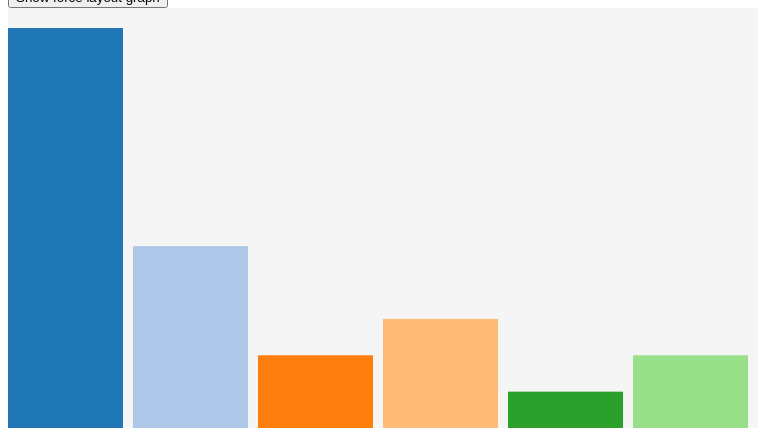
D3 v4 page, settled after 360 driven frames (6 s of simulated time); the page loaded 1 data file(s).



  var a1 = [];
      var a2 = [];
      var a3 = [];
      var a4 = [];



var max_in_array;
var min_in_array;
var frequencies, max_freq, min_freq;

var bar_mode = true; //true => bar chart, false => pie chart
var force_graph = false;
var svg;
var w = 750;
var h = 420;
var paddingTop = 20;
var binWidth = 0;
var binDivisions = 5;
var mousePosition = {
    x:undefined,
    y:undefined
}
var c20 = d3.schemeCategory20;
console.log(c20);
dataset = [];

var force_layout = function()
{
    if(force_graph == false)
    {
        document.getElementById('force_btn').value = "Hide force layout graph";
        
    }
    else
    {
            document.getElementById('force_btn').value = "Show force layout graph";
    }
        force_graph = !force_graph;
        redraw();   
}

      var click_handler = function(var_name) {
        // console.log(var_name);
        if(var_name == 'age')
        {
            dataset = a1;
            redraw();
        }
        else if(var_name == 'college')
        {
            dataset = a2;
            redraw();
        }
        else if(var_name == 'delay')
        {
            dataset = a4;
                redraw();
        }
      }

var init = function() {
   
   svg = d3.select("body")
// .classed('no-mouse',true)
            .append("svg")
            .attr("width", w)
            .attr("height", h);

            d3.select('#scrollDiv')
            .on('mouseenter',function(d)
            {

            })
            .on('mousemove',function(d,i)
    {
var coordinates = d3.mouse(this);
var x = coordinates[0];
var y = coordinates[1];
// console.log(x);
// console.log(y);

if(mousePosition.x == undefined)
        mousePosition.x = 0;
if(mousePosition.y == undefined)
        mousePosition.y = 0;

if(x - mousePosition.x > 30)
{
    mousePosition.x = x;
    if(binDivisions < 10)
    {
            binDivisions++;    
            redraw();
    }
    
}
if(x - mousePosition.x < -30)
{
    mousePosition.x = x;
        if(binDivisions >= 2)
        {
            binDivisions--;
            redraw();
        }
}

    });
      d3.csv("test.csv", function(data) {
        console.log(data.columns);
        
            d3.select('.dropdown-content').selectAll('a')
            .data(data.columns).enter().append('.dropdown-content:a').attr('href','#')
            .text(function(c)
            {
                console.log(c);
                return c;
            })
            .on('click',function(d)
            {
                click_handler(d);
            })
        
        data.forEach(function(d) {
         a1.push((+d.age));
         a2.push(+d.college);
         a3.push(+d.hs);
         a4.push(+d.delay);
        })
        dataset = a4;
       redraw();
      });
      console.log(a4);
         
}

var drawForceLayout = function() {

   
   var width = 750,
    height = 420;

var color = d3.scaleOrdinal(d3.schemeCategory20);

var simulation = d3.forceSimulation()
    .force("link", d3.forceLink().id(function(d) { return d.id; }))
    .force("charge", d3.forceManyBody())
    .force("center", d3.forceCenter(width / 2, height / 2));

d3.json("Miserables.json", function(error, graph) {
  if (error) throw error;

  var link = svg.append("g")
      .attr("class", "links")
    .selectAll("line")
    .data(graph.links)
    .enter().append("line")
      .attr("stroke-width", function(d) { return Math.sqrt(d.value); });

  var node = svg.append("g")
      .attr("class", "nodes")
    .selectAll("circle")
    .data(graph.nodes)
    .enter().append("circle")
      .attr("r", 5)
      .attr("fill", function(d) { return color(d.group); })
      .call(d3.drag()
          .on("start", dragstarted)
          .on("drag", dragged)
          .on("end", dragended));

  node.append("title")
      .text(function(d) { return d.id; });

  simulation
      .nodes(graph.nodes)
      .on("tick", ticked);

  simulation.force("link")
      .links(graph.links);

  function ticked() {
    link
        .attr("x1", function(d) { return d.source.x; })
        .attr("y1", function(d) { return d.source.y; })
        .attr("x2", function(d) { return d.target.x; })
        .attr("y2", function(d) { return d.target.y; });

    node
        .attr("cx", function(d) { return d.x; })
        .attr("cy", function(d) { return d.y; });
  }
});

function dragstarted(d) {
  if (!d3.event.active) simulation.alphaTarget(0.3).restart();
  d.fx = d.x;
  d.fy = d.y;
}

function dragged(d) {
  d.fx = d3.event.x;
  d.fy = d3.event.y;
}

function dragended(d) {
  if (!d3.event.active) simulation.alphaTarget(0);
  d.fx = null;
  d.fy = null;
}


}

var drawPieChart = function() {

 radius = Math.min(w, h) / 2;

var arc = d3.arc()
    .outerRadius(radius - 40)
    .innerRadius(0);

var labelArc = d3.arc()
    .outerRadius(radius - 70)
    .innerRadius(radius - 70);

var pie = d3.pie()
    .sort(null)
    .value(function(d) { return d; });

var arcOver = d3.arc()
        .outerRadius(radius-20)
         .innerRadius(0);

  var mainGroup = svg.append("g")
    .attr("transform", "translate(" + w / 2 + "," + h / 2 + ")");

  var g = mainGroup.selectAll(".arc")
      .data(pie(frequencies))
    .enter().append("g")
      .attr("class", "arc");

  var path = g.append("path")
      .attr("d", arc)
      .style("fill",'#f5f5f5');

      path
      //.transition().duration(2000)
      .style("fill", function(d,i) { return c20[i%20]; })

       path.on("mouseenter", function(d,i) {
            console.log("TTTTTTT");
            d3.select(this)
               .attr("stroke","white")
               .transition()
               .duration(1000)
               .attr("d", arcOver)             
               .attr("stroke-width",2);

          d3.selectAll("text")
                  .select(function(d, ind) { return ind === i ? this : null; })
                  .transition()
               .duration(1000)
                  .style("opacity",1);
      
      

        })  .on("mouseleave", function(d,i) {
            d3.select(this)
            .transition().duration(1000)            
               .attr("d", arc)
               .attr("stroke","none")

                 d3.selectAll("text")
                  .select(function(d, ind) { return ind === i ? this : null; })
                  .transition()
               .duration(1000)
                  .style("opacity",0);
           })
          .on('click',function(d,i)
   {
        bar_mode = true;
        redraw();
   });

  var text = g.append("text")
      .attr("transform", function(d) { return "translate(" + labelArc.centroid(d) + ")"; })
      .attr("dy", ".35em")
      .text(function(d) { return d.data; });
      
      text.style('opacity',0)
      .transition().duration(2200)
      .style('opacity',1)
      .transition().duration(500)
      .style('opacity',0);

}
var drawBarChart = function()
{

    bars  = svg.selectAll("rect")
   .data(frequencies)
   .enter()
   .append("rect")
   .attr("x", 0)
   .attr("width", w/frequencies.length -10)
   .attr("height", 400)
   .attr("x", function(d, i) {
    return i * (w / frequencies.length);
})
//    .attr("height", function(d) {
//     return d;
// })
.attr("fill", function(d, i)
    {
        return c20[i%20];
    });


  bars
  .attr('y',420)
  .transition()
            .duration(2000)
             .attr("y", function(d) 
    {
         // return h - (d * 4);
        return ((max_freq-d)/max_freq)*400+20;
    })
            

bars.on('mouseover',function(d,i)
    {
        // console.log("mouseover"+d);
         d3.selectAll("text")
                  .select(function(d, ind) { return ind === i ? this : null; })
                  .style("opacity",1);

        d3.select(this)
        .attr('y',parseInt(d3.select(this).attr('y'))-6)
        .attr('height',parseInt(d3.select(this).attr('height'))+6)
        .attr('x',parseInt(d3.select(this).attr('x'))-4)
        .attr('width',parseInt(d3.select(this).attr('width'))+6)


    })
.on('mouseout', function(d,i)
    {
        // console.log('mouseout'+d);
// console.log(d3.select(this).attr('y'));
d3.select(this)
.attr('y',parseInt(d3.select(this).attr('y'))+6)
.attr('height',parseInt(d3.select(this).attr('height'))-6)
.attr('x',parseInt(d3.select(this).attr('x'))+4)
.attr('width',parseInt(d3.select(this).attr('width'))-6)
         d3.selectAll("text")
                  .select(function(d, ind) { return ind === i ? this : null; })
                  .style("opacity",0);
    })
   .on('click',function(d,i)
   {
        bar_mode = false;
        force_graph = false;
        redraw();
   })

 svg.selectAll("text")
   .data(frequencies)
   .enter()
   .append("text")
    .text(function(d) {
        return d;
   })
    .attr("x", function(d, i) {
        return (i*(w / frequencies.length)+(w/frequencies.length)/2-10);
   })
   .attr("y", function(d) {
        return ((max_freq-d)/max_freq)*400+12;
   })
   .attr('fill','green')
   .style('opacity',0);
}
var redraw = function(){

    if(svg != undefined)
 svg.selectAll("*").remove(); 

max_in_array =  Math. max.apply(null, dataset);
min_in_array =  Math. min.apply(null, dataset);
console.log(max_in_array+" "+min_in_array);

frequencies = new Array(binDivisions+1).fill(0);

binWidth = (max_in_array-min_in_array)/binDivisions;

dataset.forEach(function(d)
{
        frequencies[Math.floor((d-min_in_array)/binWidth)]++;
});

max_freq =  Math. max.apply(null, frequencies);
min_freq =  Math. min.apply(null, frequencies);

if(svg != undefined)
 svg.selectAll("*").remove(); 


if(force_graph == true)
    drawForceLayout();
else if(bar_mode == true)
{
    drawBarChart();
}
else
{
    drawPieChart();
}

}

init();



### data: test.csv
?delay, age
1, 20
1, 20
1, 60
1, 60
1, 70
2, 70
2, 90
2, 100
3, 100
3, 90
4, 80
1, 80
2, 76
6, 73
9, 80
9, 99
3, 88
5, 34
5, 78
7, 56
7, 67
8, 70
2, 56
3, 45